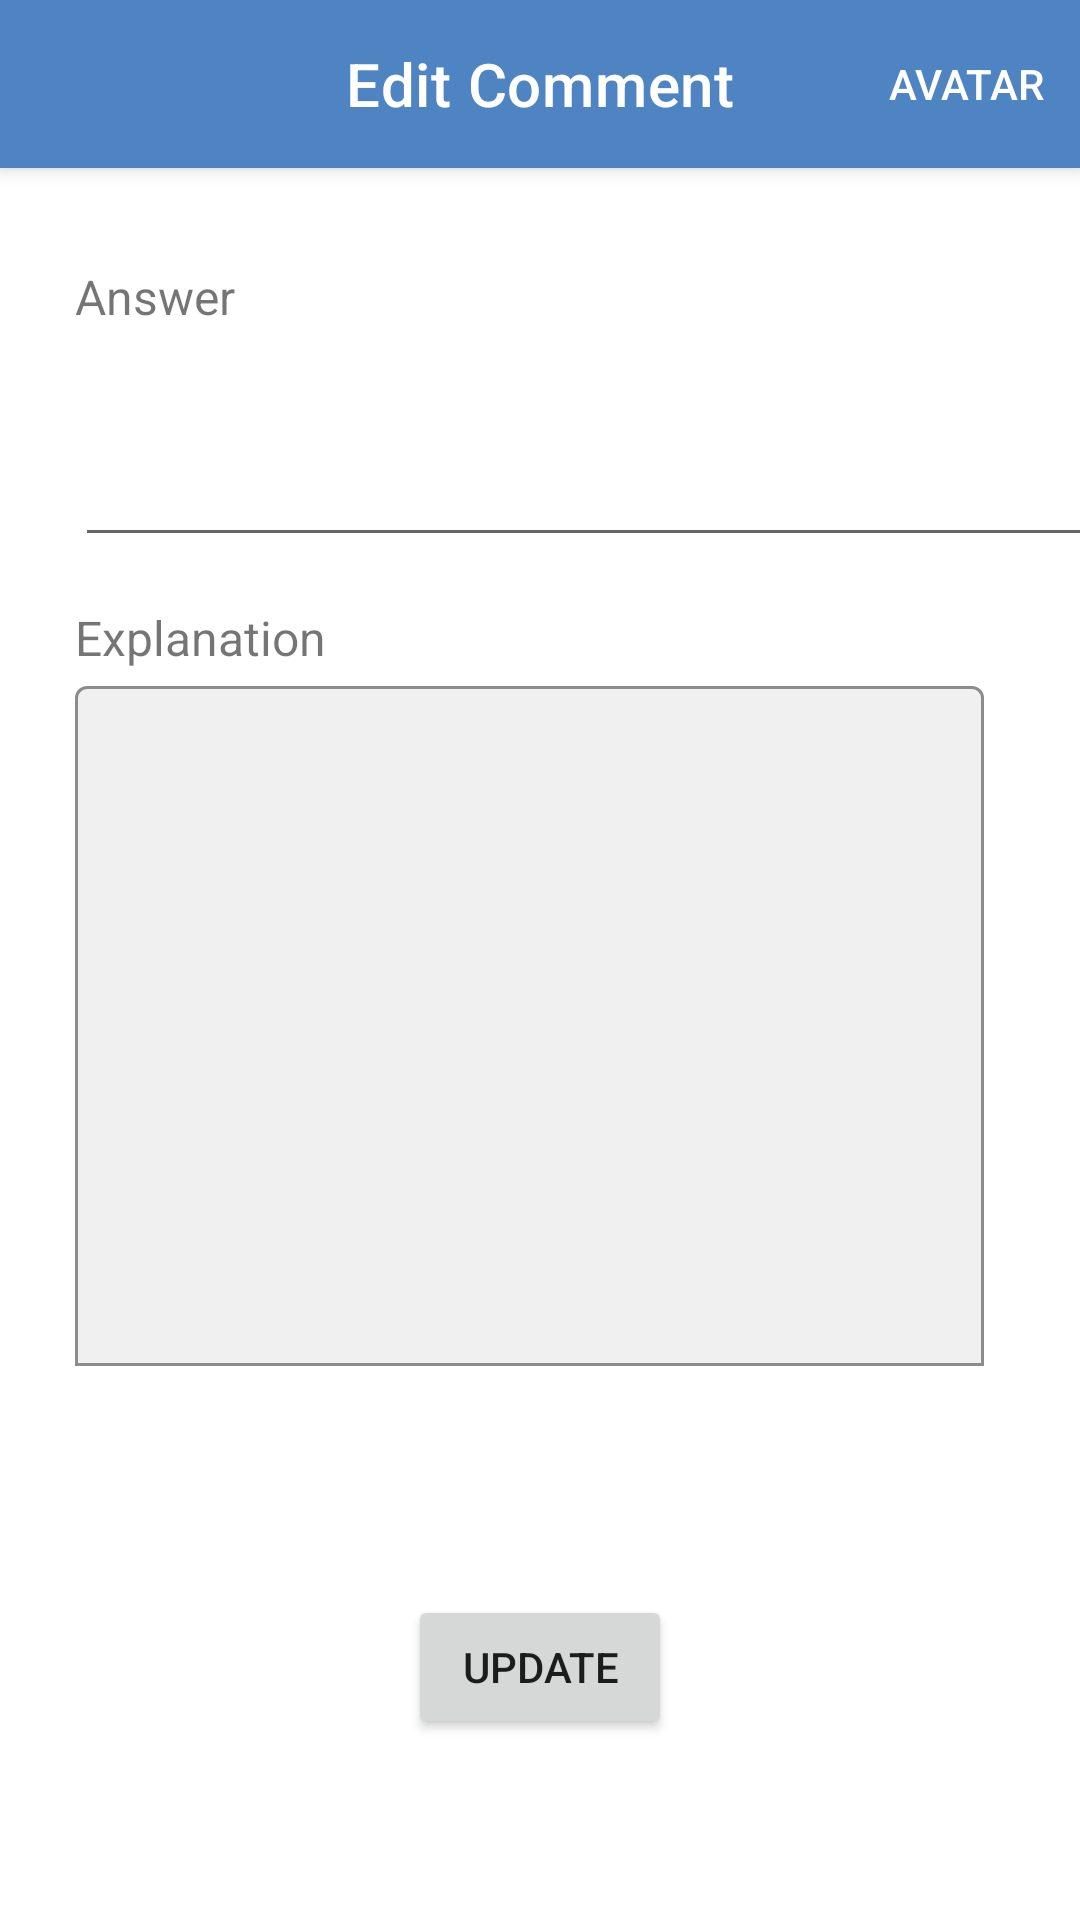

Layout XML and referenced resources for this Android screen:
<!-- AndroidManifest.xml: application theme Theme.Owlingo -->
<!-- res/layout/fragment_edit_comment.xml -->
<?xml version="1.0" encoding="utf-8"?>
<layout
    xmlns:android="http://schemas.android.com/apk/res/android"
    xmlns:app="http://schemas.android.com/apk/res-auto"
    xmlns:tools="http://schemas.android.com/tools">

    <data>
        <variable
            name="editCommentViewModel"
            type="com.example.owlingo.ui.community.EditCommentViewModel" />
    </data>

    <androidx.constraintlayout.widget.ConstraintLayout
        android:layout_width="match_parent"
        android:layout_height="match_parent"
        >

        <com.google.android.material.appbar.MaterialToolbar
            android:id="@+id/topAppBar"
            style="@style/Widget.MaterialComponents.Toolbar.Primary"
            android:layout_width="match_parent"
            app:navigationIcon="@drawable/car_ui_icon_arrow_back"
            app:navigationIconTint="#FFFFFF"
            android:layout_height="?attr/actionBarSize"
            app:layout_constraintTop_toTopOf="parent"
            app:menu="@menu/top_bar_menu"
            app:title="Edit Comment"
            app:titleCentered="true" />

        <TextView
            android:id="@+id/answerTitleLabel"
            android:layout_width="wrap_content"
            android:layout_height="wrap_content"
            android:layout_marginTop="32dp"
            android:text="@string/ans"
            android:textSize="16sp"
            app:layout_constraintEnd_toEndOf="parent"
            app:layout_constraintHorizontal_bias="0.081"
            app:layout_constraintStart_toStartOf="parent"
            app:layout_constraintTop_toBottomOf="@+id/topAppBar" />

        <TextView
            android:id="@+id/explainLabel"
            android:layout_width="wrap_content"
            android:layout_height="wrap_content"
            android:layout_marginTop="@dimen/activity_horizontal_margin"
            android:text="@string/explanation"
            android:textSize="16sp"
            app:layout_constraintStart_toStartOf="@+id/answerTV"
            app:layout_constraintTop_toBottomOf="@+id/answerTV" />

        <EditText
            android:id="@+id/answerTV"
            android:layout_width="350dp"
            android:layout_height="60dp"
            android:layout_marginTop="@dimen/activity_horizontal_margin"
            android:layout_marginEnd="@dimen/activity_horizontal_margin"
            android:ems="10"
            android:inputType="text|textMultiLine"
            android:lines="3"
            android:maxLines="3"
            android:singleLine="false"
            android:text="@{editCommentViewModel.comment.commentTitle}"
            app:layout_constraintEnd_toEndOf="parent"
            app:layout_constraintHorizontal_bias="0.0"
            app:layout_constraintStart_toStartOf="@+id/answerTitleLabel"
            app:layout_constraintTop_toBottomOf="@+id/answerTitleLabel" />

        <com.google.android.material.textfield.TextInputLayout
            android:id="@+id/questionExplainLayout"
            android:layout_width="0dp"
            android:layout_height="wrap_content"
            android:layout_marginEnd="32dp"
            android:gravity="center"
            android:importantForAutofill="no"
            app:boxBackgroundMode="outline"
            app:layout_constraintEnd_toEndOf="parent"
            app:layout_constraintHorizontal_bias="0.0"
            app:layout_constraintStart_toStartOf="@+id/explainLabel"
            app:layout_constraintTop_toBottomOf="@+id/explainLabel">

            <EditText
                android:id="@+id/commentExplainTV"
                android:layout_width="match_parent"
                android:layout_height="match_parent"
                android:layout_gravity="fill_horizontal"
                android:layout_marginTop="@dimen/activity_horizontal_margin"
                android:backgroundTint="#A8494444"
                android:ems="10"
                android:gravity="top|left"
                android:inputType="text|textMultiLine"
                android:lines="10"
                android:maxLines="10"
                android:nestedScrollingEnabled="false"
                android:outlineAmbientShadowColor="#00050505"
                android:outlineProvider="none"
                android:outlineSpotShadowColor="#00000000"
                android:text="@{editCommentViewModel.comment.commentText}" />
        </com.google.android.material.textfield.TextInputLayout>

        <Button
            android:id="@+id/btnSave"
            android:layout_width="wrap_content"
            android:layout_height="wrap_content"
            android:layout_marginStart="@dimen/activity_horizontal_margin"
            android:layout_marginTop="@dimen/activity_horizontal_margin"
            android:layout_marginEnd="@dimen/activity_horizontal_margin"
            android:text="Update"
            app:layout_constraintBottom_toBottomOf="parent"
            app:layout_constraintEnd_toEndOf="parent"
            app:layout_constraintStart_toStartOf="parent"
            app:layout_constraintTop_toBottomOf="@+id/questionExplainLayout" />


    </androidx.constraintlayout.widget.ConstraintLayout>
</layout>
<!-- resources referenced by this layout -->
<resources>
  <dimen name="activity_horizontal_margin">16dp</dimen>
  <string name="ans">Answer</string>
  <string name="explanation">Explanation</string>
  <style name="Theme.Owlingo" parent="Theme.MaterialComponents.DayNight.NoActionBar">
          
          <item name="colorPrimary">@color/primary_color</item>
          <item name="colorPrimaryVariant">@color/purple_700</item>
          <item name="colorOnPrimary">@color/white</item>
          
          <item name="colorSecondary">@color/teal_200</item>
          <item name="colorSecondaryVariant">@color/teal_700</item>
          <item name="colorOnSecondary">@color/black</item>
          
          <item name="android:statusBarColor">?attr/colorPrimaryVariant</item>
          
      </style>
  <color name="primary_color">#4E84C1</color>
  <color name="purple_700">#FF3700B3</color>
  <color name="white">#FFFFFFFF</color>
  <color name="teal_200">#FF03DAC5</color>
  <color name="teal_700">#FF018786</color>
  <color name="black">#FF000000</color>
</resources>
